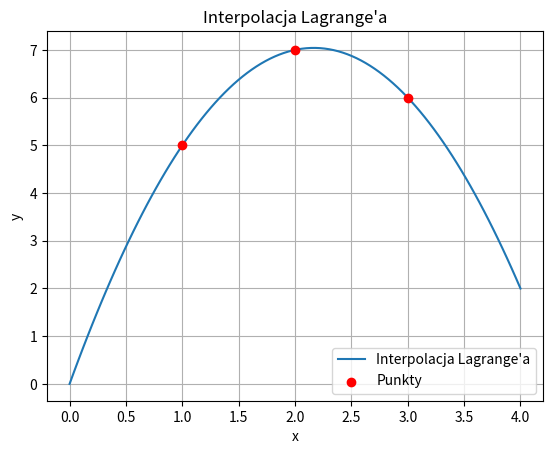

This figure's Python source:
import numpy as np
import matplotlib.pyplot as plt

# Punkty
points = [(1, 5), (2, 7), (3, 6)]

def lagrange_interpolation(x, points):
    """
    Funkcja do interpolacji Lagrange'a.
    
    :param x: Punkt, w którym obliczamy wartość wielomianu.
    :param points: Lista punktów (x_i, y_i).
    :return: Wartość wielomianu w punkcie x.
    """
    result = 0
    n = len(points)
    
    for i in range(n):
        xi, yi = points[i]
        li = 1
        
        for j in range(n):
            if i != j:
                xj, yj = points[j]
                li *= (x - xj) / (xi - xj)
        
        result += yi * li
    
    return result

# Testowanie funkcji w kilku punktach
x_values = np.linspace(0, 4, 100)
y_values = [lagrange_interpolation(x, points) for x in x_values]

# Wizualizacja
plt.plot(x_values, y_values, label='Interpolacja Lagrange\'a')
plt.scatter(*zip(*points), color='red', zorder=5, label='Punkty')
plt.xlabel('x')
plt.ylabel('y')
plt.legend()
plt.title('Interpolacja Lagrange\'a')
plt.grid(True)
plt.show()
